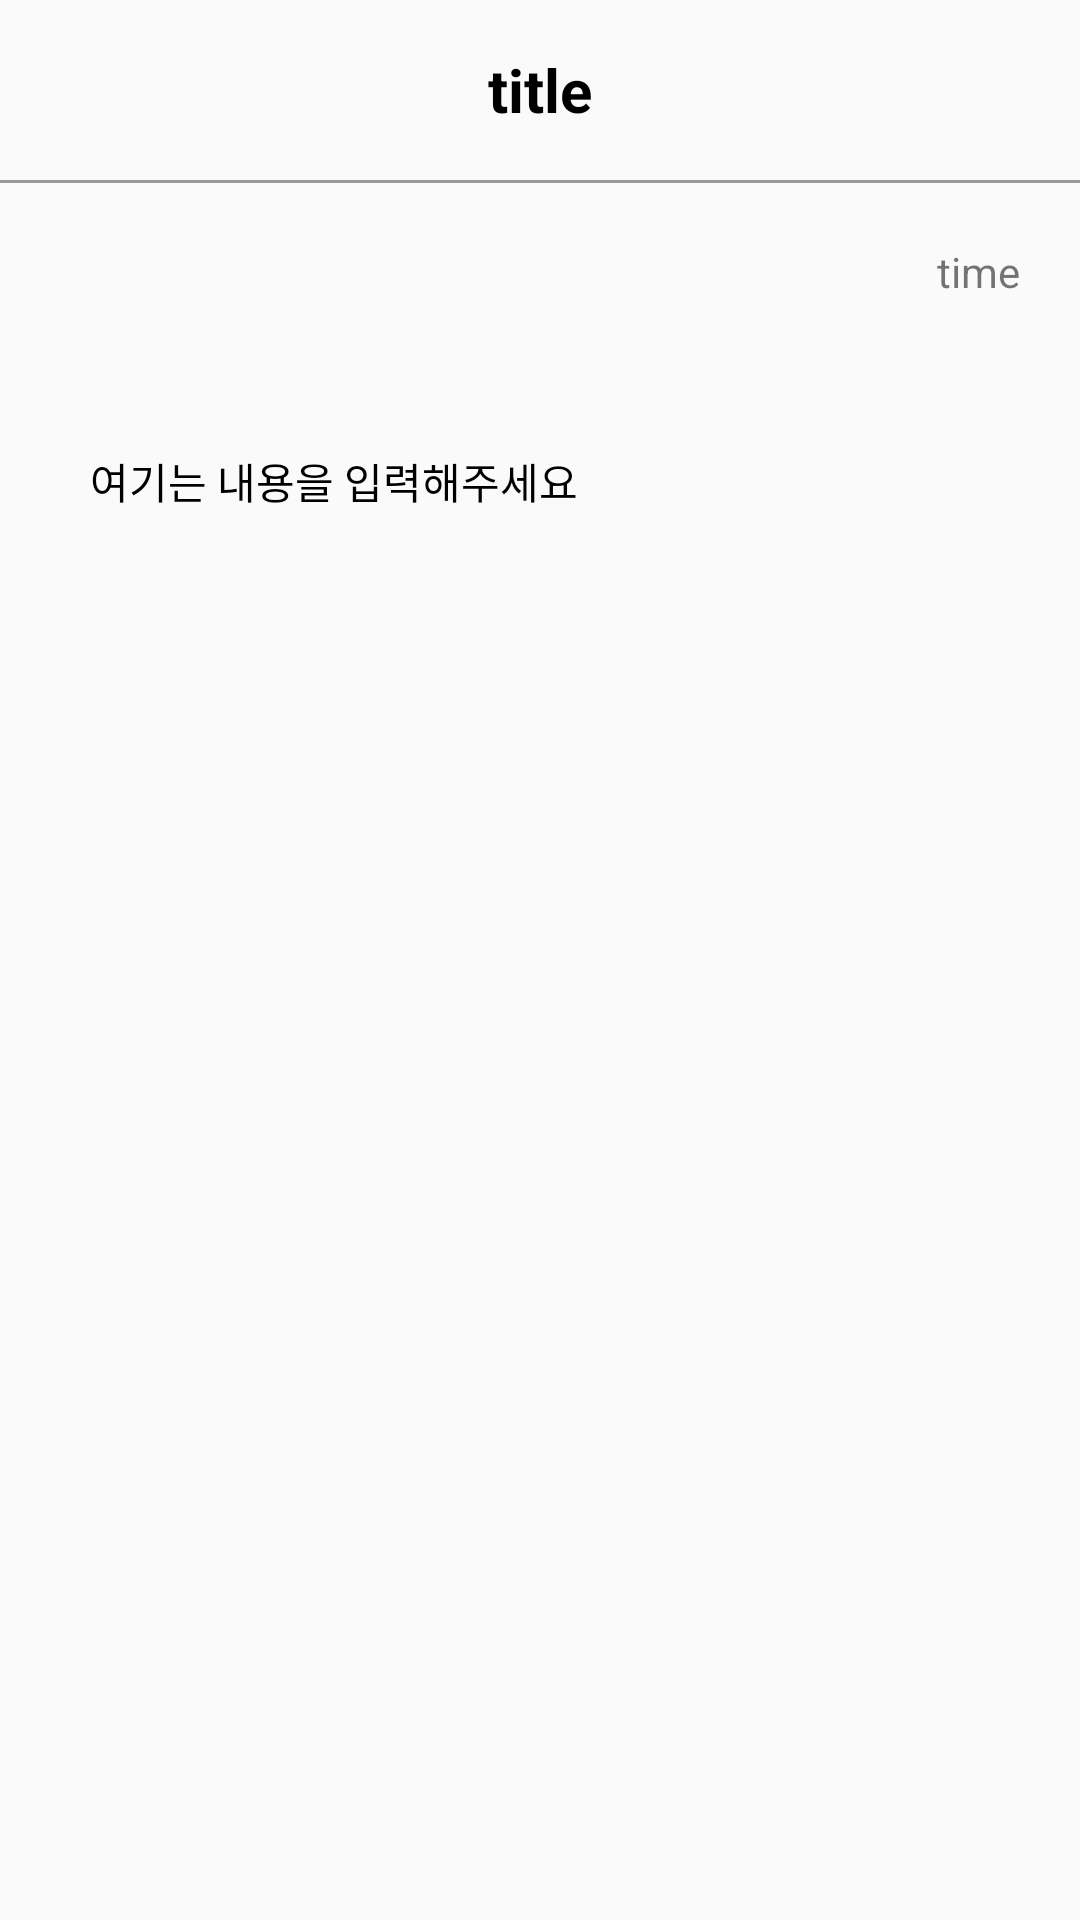

The Android layout XML behind this screen, and the referenced resources:
<!-- AndroidManifest.xml: application theme Theme.CampusFriend01 -->
<!-- res/layout/activity_club_inside.xml -->
<?xml version="1.0" encoding="utf-8"?>
<layout>
    <LinearLayout
        xmlns:android="http://schemas.android.com/apk/res/android"
        xmlns:app="http://schemas.android.com/apk/res-auto"
        xmlns:tools="http://schemas.android.com/tools"
        android:layout_width="match_parent"
        android:layout_height="match_parent"
        tools:context=".board.BoardInsideActivity"
        android:orientation="vertical">

        <LinearLayout
            android:layout_width="match_parent"
            android:layout_height="60dp">

            <androidx.constraintlayout.widget.ConstraintLayout
                android:layout_width="match_parent"
                android:layout_height="match_parent">

                <TextView
                    android:id="@+id/titleArea"
                    android:text="title"
                    android:textColor="@color/black"
                    android:textSize="20sp"
                    android:textStyle="bold"
                    android:layout_width="match_parent"
                    android:layout_height="match_parent"
                    android:gravity="center"
                    android:layout_marginLeft="50dp"
                    android:layout_marginRight="50dp"/>

                <ImageView
                    android:id="@+id/boardSettingIcon"
                    android:visibility="invisible"
                    android:src="@drawable/ic_build"
                    android:layout_width="30dp"
                    android:layout_height="40dp"
                    app:layout_constraintEnd_toEndOf="parent"
                    app:layout_constraintBottom_toBottomOf="parent"
                    android:layout_marginRight="10dp"
                    android:layout_marginBottom="10dp"/>


            </androidx.constraintlayout.widget.ConstraintLayout>

        </LinearLayout>

        <LinearLayout
            android:layout_width="match_parent"
            android:layout_height="1dp"
            android:background="#999999"/>

        <TextView
            android:id="@+id/timeArea"
            android:text="time"
            android:layout_width="match_parent"
            android:layout_height="wrap_content"
            android:layout_margin="20dp"
            android:gravity="right"/>

        <TextView
            android:id="@+id/textArea"
            android:layout_width="match_parent"
            android:layout_height="200dp"
            android:layout_margin="20dp"
            android:textColor="@color/black"
            android:text="여기는 내용을 입력해주세요"
            android:padding="10dp"/>

        <ImageView
            android:id="@+id/getImageArea"
            android:layout_width="match_parent"
            android:layout_height="300dp"
            android:layout_margin="30dp"/>

    </LinearLayout>
</layout>
<!-- resources referenced by this layout -->
<resources>
  <color name="black">#FF000000</color>
  <style name="Theme.CampusFriend01" parent="Theme.AppCompat.Light">
          
          <item name="colorPrimary">@color/main</item>
          <item name="colorPrimaryVariant">@color/main</item>
          <item name="colorOnPrimary">@color/white</item>
          
          <item name="colorSecondary">@color/teal_200</item>
          <item name="colorSecondaryVariant">@color/teal_700</item>
          <item name="colorOnSecondary">@color/black</item>
          
          <item name="android:statusBarColor" tools:targetApi="l">?attr/colorPrimaryVariant</item>
          
      </style>
  <color name="main">#ff00ddff</color>
  <color name="white">#FFFFFFFF</color>
  <color name="teal_200">#FF03DAC5</color>
  <color name="teal_700">#FF018786</color>
</resources>
